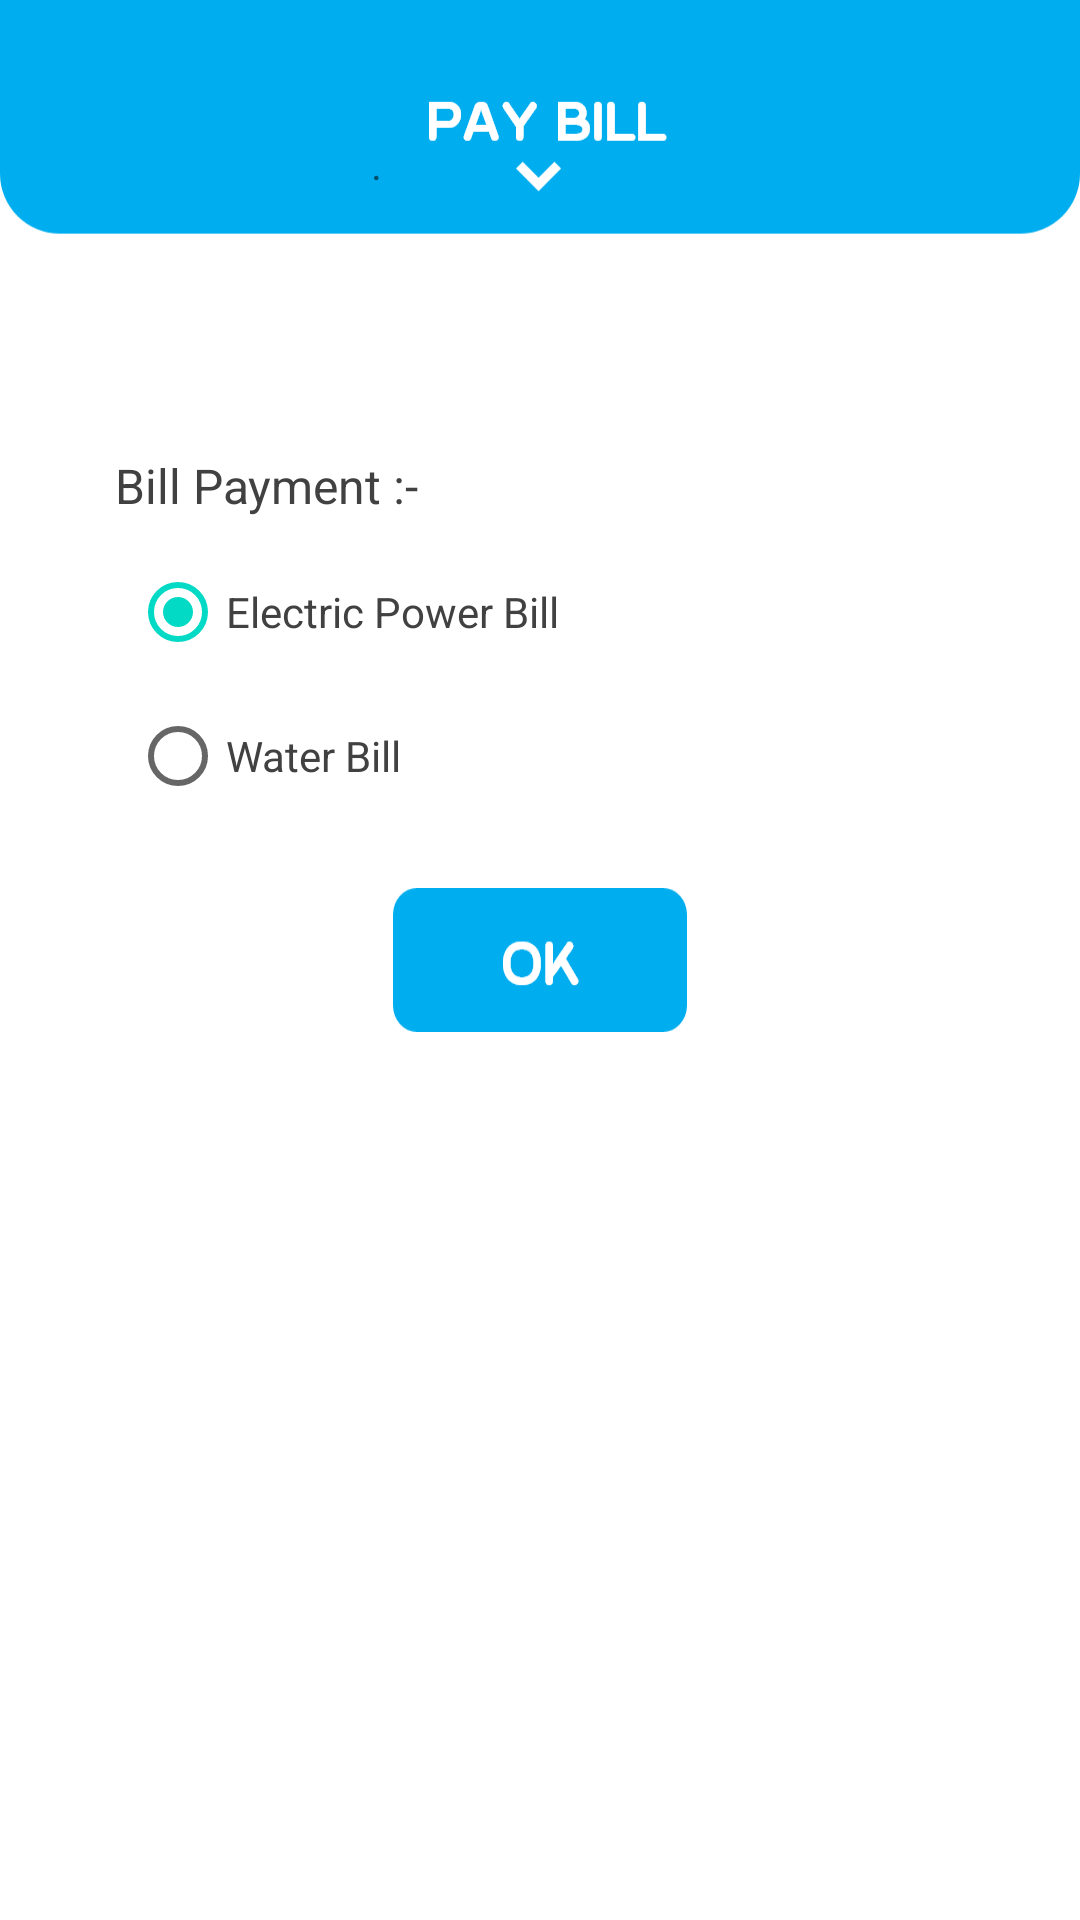

Reconstruct the res/layout file that produces this screen, plus the resources it refers to.
<!-- AndroidManifest.xml: application theme Theme.Coop_Agent -->
<!-- res/layout/activity_paybill.xml -->
<?xml version="1.0" encoding="utf-8"?>
<androidx.constraintlayout.widget.ConstraintLayout xmlns:android="http://schemas.android.com/apk/res/android"
    xmlns:app="http://schemas.android.com/apk/res-auto"
    xmlns:tools="http://schemas.android.com/tools"
    android:layout_width="match_parent"
    android:layout_height="match_parent"
    android:background="@drawable/paybill"
    tools:context=".Paybill">

    <TextView
        android:id="@+id/paybill_back"
        android:layout_width="113dp"
        android:layout_height="25dp"
        android:text="."
        app:layout_constraintBottom_toBottomOf="parent"
        app:layout_constraintEnd_toEndOf="parent"
        app:layout_constraintStart_toStartOf="parent"
        app:layout_constraintTop_toTopOf="parent"
        app:layout_constraintVertical_bias="0.073" />

    <TextView
        android:id="@+id/textView9"
        android:layout_width="wrap_content"
        android:layout_height="wrap_content"
        android:text="Bill Payment :- "
        android:textColor="#414141"
        android:textSize="16sp"
        app:layout_constraintBottom_toBottomOf="parent"
        app:layout_constraintEnd_toEndOf="parent"
        app:layout_constraintHorizontal_bias="0.15"
        app:layout_constraintStart_toStartOf="parent"
        app:layout_constraintTop_toTopOf="parent"
        app:layout_constraintVertical_bias="0.244" />

    <RadioGroup
        android:id="@+id/paybill_radio"
        android:layout_width="wrap_content"
        android:layout_height="wrap_content"
        app:layout_constraintBottom_toBottomOf="parent"
        app:layout_constraintEnd_toEndOf="parent"
        app:layout_constraintHorizontal_bias="0.200"
        app:layout_constraintStart_toStartOf="parent"
        app:layout_constraintTop_toTopOf="parent"
        app:layout_constraintVertical_bias="0.331">

        <RadioButton
            android:id="@+id/radioButton"
            android:layout_width="match_parent"
            android:layout_height="wrap_content"
            android:checked="true"
            android:text="Electric Power Bill"
            android:textColor="#414141"/>

        <RadioButton
            android:id="@+id/radioButton2"
            android:textColor="#414141"
            android:layout_width="match_parent"
            android:layout_height="wrap_content"
            android:text="Water Bill" />
    </RadioGroup>

    <androidx.appcompat.widget.AppCompatButton
        android:id="@+id/paybill_button"
        android:layout_width="wrap_content"
        android:layout_height="wrap_content"
        android:background="@drawable/okbtn"
        app:layout_constraintBottom_toBottomOf="parent"
        app:layout_constraintEnd_toEndOf="parent"
        app:layout_constraintStart_toStartOf="parent"
        app:layout_constraintTop_toTopOf="parent" />

</androidx.constraintlayout.widget.ConstraintLayout>
<!-- resources referenced by this layout -->
<resources>
  <!-- drawable okbtn: png bitmap (drawable-hdpi, 1648 bytes) -->
  <!-- drawable paybill: png bitmap (drawable-hdpi, 15186 bytes) -->
  <style name="Theme.Coop_Agent" parent="Theme.MaterialComponents.DayNight.DarkActionBar">
          
          <item name="colorPrimary">#00ADEF</item>
          <item name="colorPrimaryVariant">#00ADEF</item>
          <item name="colorOnPrimary">@color/white</item>
          
          <item name="colorSecondary">@color/teal_200</item>
          <item name="colorSecondaryVariant">@color/teal_700</item>
          <item name="colorOnSecondary">@color/black</item>
          
          <item name="android:statusBarColor" tools:targetApi="l">?attr/colorPrimaryVariant</item>
          
      </style>
  <color name="white">#FFFFFFFF</color>
  <color name="teal_200">#FF03DAC5</color>
  <color name="teal_700">#FF018786</color>
  <color name="black">#FF000000</color>
</resources>
